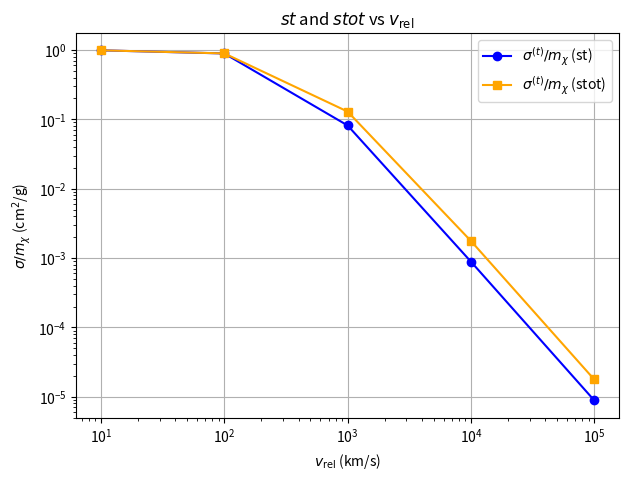
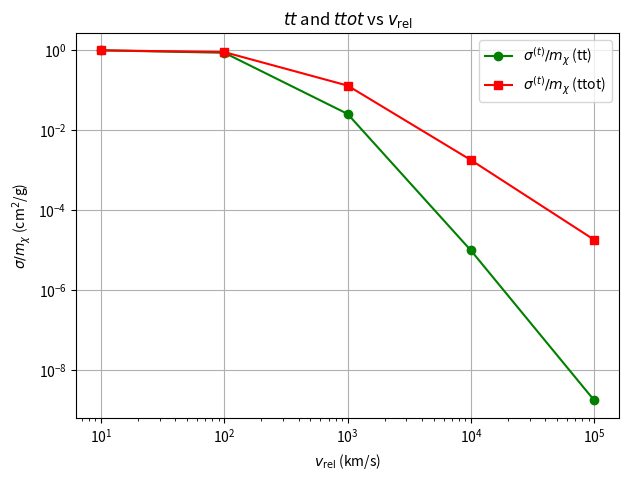
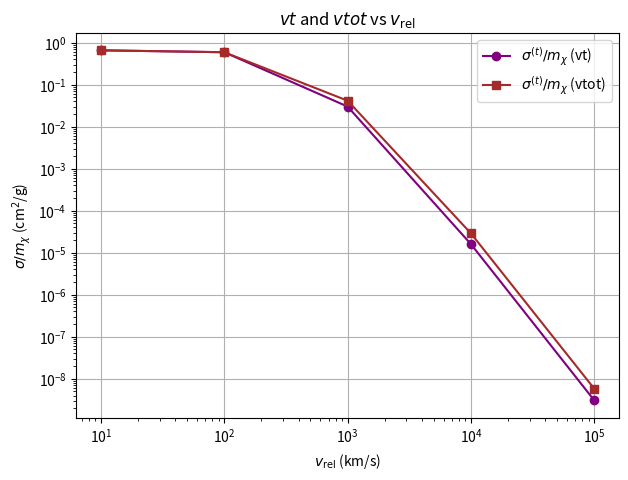

The matplotlib source for these figures, in order:
import numpy as np
import matplotlib.pyplot as plt

def calculate_sigma_t_over_mchi(v_rel_km_s, alpha_x, m_x_MeV, m_phi_MeV):

    # Convert inputs to CGS units
    hbar_c = 6.582e-22 * 2.998e10  # [6.582e-22 MeV s] * [2.998e10 cm/s]
    MeV_to_g = 1.78266192e-27  # 1 MeV/c^2 = 1.78e-27 g

    # Convert velocity to dimensionless beta_rel
    beta_rel = v_rel_km_s / 2.998e5  # c = 3e5 km/s

    # Convert masses to grams
    m_x_grams = m_x_MeV * MeV_to_g

    # Convert masses to inv_cm
    m_x_inv_cm = m_x_MeV / hbar_c
    m_phi_inv_cm = m_phi_MeV / hbar_c

    # Calculate r
    r = (beta_rel * m_x_MeV / m_phi_MeV)**2

    # Calculate sigma_0 (cross section scale)
    sigma_0 = (alpha_x**2 * m_x_inv_cm**2) / (m_phi_inv_cm**4)
    #Normal cross section
    # Calculate sigma^t
    sigma_t = 2 * np.pi * sigma_0 / (1 + r)
    su=sigma_t
    stu = -4 * np.pi * sigma_0 * (np.log(1 + r) / (r * (2 + r)))
    Tot_N_s=sigma_t+su+stu
    #transfer cross section
    T_st=((4 * np.pi * sigma_0 )/r)*(np.log(1+r)/r-1/(1+r))
    T_su=((4 * np.pi * sigma_0 )/r)*(1-np.log(1+r)/r)
    T_stu=-((4 * np.pi * sigma_0 )/r)*np.log(1+r)/(2+r)
    T_tot=T_st+T_stu+T_su
    #viscosity cross section
    V_st=((8 * np.pi * sigma_0 )/r**2)*(-2+(2+r)*(np.log(1+r)/r))
    V_su=V_st
    V_stu=((8 * np.pi * sigma_0 )/r**2)*(-1+(2*(1+r)*np.log(1+r))/(r*(2+r)))
    V_tot=V_st+V_su+V_stu
    # Convert sigma to sigma / m_x in cm^2/g
    sigma_t_over_mchi = sigma_t / m_x_grams
    Tot_N_s_g=Tot_N_s/m_x_grams
    T_st_g=T_st/m_x_grams
    T_tot_g=T_tot/m_x_grams
    V_st_g=V_st/m_x_grams
    V_tot_g=V_tot/m_x_grams

    return sigma_t_over_mchi,Tot_N_s_g,T_st_g,T_tot_g,V_st_g,V_tot_g

# Given parameters
alpha_x = 3e-4
m_x_GeV = 5000  # MeV
m_phi_MeV = 5  # MeV

# Relative velocities (in km/s)

v_rel_values = np.array([10, 100, 1000, 10000, 100000])



# Calculate sigma^t / m_x for each velocity

st,stot,tt,ttot,vt,vtot = calculate_sigma_t_over_mchi(v_rel_values, alpha_x, m_x_GeV, m_phi_MeV)

# Print results in a formatted way
print(f"{'v_rel (km/s)':>15} {'st':>10} {'stot':>10} {'tt':>10} {'ttot':>10} {'vt':>10} {'vtot':>10}")
for v_rel, s, s_total, t, t_total, v, v_total in zip(v_rel_values, st, stot, tt, ttot, vt, vtot):
    print(f"{v_rel:>15} {s:>10.3e} {s_total:>10.3e} {t:>10.3e} {t_total:>10.3e} {v:>10.3e} {v_total:>10.3e}")
# First plot: st and stot
plt.figure(figsize=(7, 5))
plt.plot(v_rel_values, st, 'o-', label=r'$\sigma^{(t)}/m_\chi$ (st)', color='blue')
plt.plot(v_rel_values, stot, 's-', label=r'$\sigma^{(t)}/m_\chi$ (stot)', color='orange')
plt.xscale('log')
plt.yscale('log')
plt.xlabel(r'$v_\mathrm{rel}$ (km/s)')
plt.ylabel(r'$\sigma/m_\chi$ (cm$^2$/g)')
plt.title(r'$st$ and $stot$ vs $v_\mathrm{rel}$')
plt.legend()
plt.grid(True)
plt.show()

# Second plot: tt and ttot
plt.figure(figsize=(7, 5))
plt.plot(v_rel_values, tt, 'o-', label=r'$\sigma^{(t)}/m_\chi$ (tt)', color='green')
plt.plot(v_rel_values, ttot, 's-', label=r'$\sigma^{(t)}/m_\chi$ (ttot)', color='red')
plt.xscale('log')
plt.yscale('log')
plt.xlabel(r'$v_\mathrm{rel}$ (km/s)')
plt.ylabel(r'$\sigma/m_\chi$ (cm$^2$/g)')
plt.title(r'$tt$ and $ttot$ vs $v_\mathrm{rel}$')
plt.legend()
plt.grid(True)
plt.show()

# Third plot: vt and vtot
plt.figure(figsize=(7, 5))
plt.plot(v_rel_values, vt, 'o-', label=r'$\sigma^{(t)}/m_\chi$ (vt)', color='purple')
plt.plot(v_rel_values, vtot, 's-', label=r'$\sigma^{(t)}/m_\chi$ (vtot)', color='brown')
plt.xscale('log')
plt.yscale('log')
plt.xlabel(r'$v_\mathrm{rel}$ (km/s)')
plt.ylabel(r'$\sigma/m_\chi$ (cm$^2$/g)')
plt.title(r'$vt$ and $vtot$ vs $v_\mathrm{rel}$')
plt.legend()
plt.grid(True)
plt.show()
